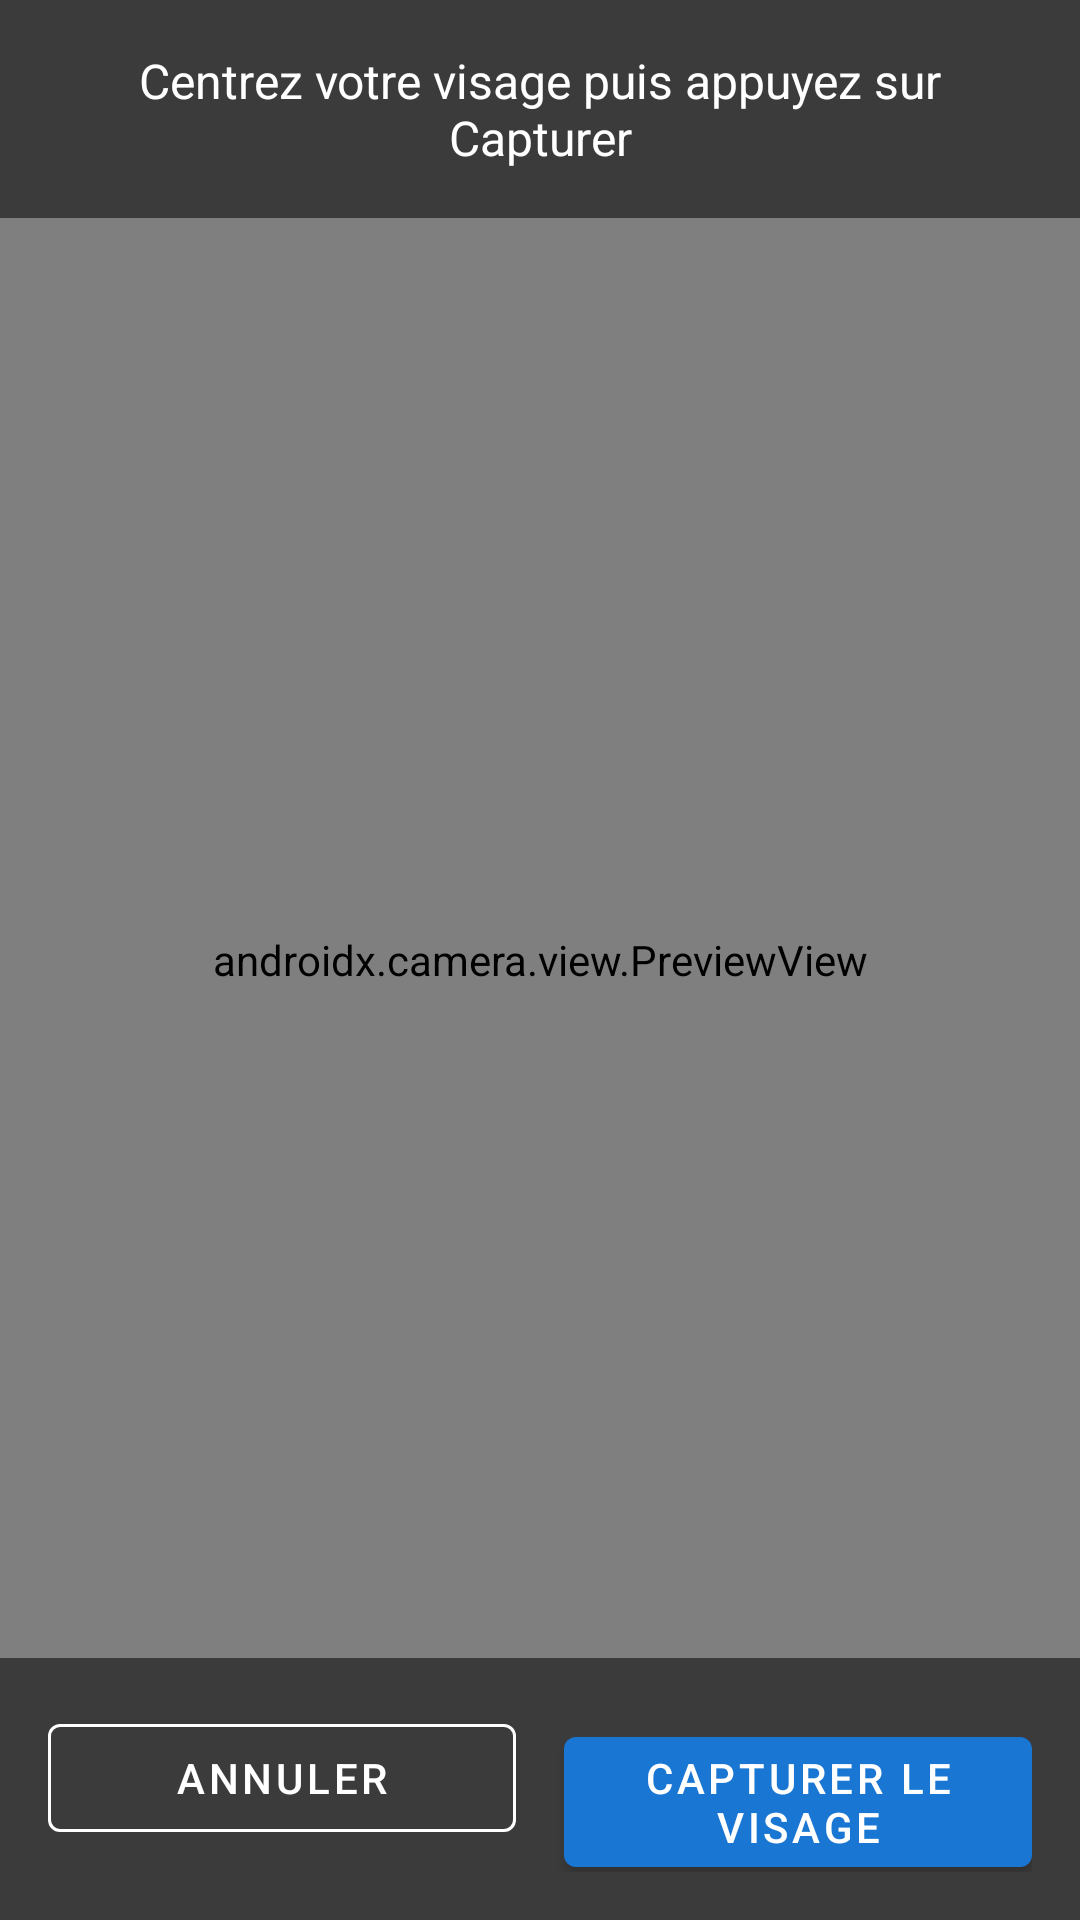

Android layout source for this screen:
<!-- AndroidManifest.xml: application theme Theme.Pointage -->
<!-- res/layout/fragment_face_enrollment.xml -->
<?xml version="1.0" encoding="utf-8"?>
<androidx.constraintlayout.widget.ConstraintLayout
    xmlns:android="http://schemas.android.com/apk/res/android"
    xmlns:app="http://schemas.android.com/apk/res-auto"
    android:layout_width="match_parent"
    android:layout_height="match_parent"
    android:background="#000000">

    <androidx.camera.view.PreviewView
        android:id="@+id/preview_view"
        android:layout_width="match_parent"
        android:layout_height="match_parent" />

    <TextView
        android:id="@+id/tv_instruction"
        android:layout_width="match_parent"
        android:layout_height="wrap_content"
        android:text="Centrez votre visage puis appuyez sur Capturer"
        android:textColor="#FFFFFF"
        android:textSize="16sp"
        android:gravity="center"
        android:padding="16dp"
        android:background="#88000000"
        app:layout_constraintTop_toTopOf="parent"
        app:layout_constraintStart_toStartOf="parent" />

    <LinearLayout
        android:layout_width="match_parent"
        android:layout_height="wrap_content"
        android:orientation="horizontal"
        android:padding="16dp"
        android:background="#88000000"
        app:layout_constraintBottom_toBottomOf="parent"
        app:layout_constraintStart_toStartOf="parent">

        <com.google.android.material.button.MaterialButton
            android:id="@+id/btn_annuler"
            android:layout_width="0dp"
            android:layout_height="wrap_content"
            android:layout_weight="1"
            android:text="Annuler"
            android:layout_marginEnd="8dp"
            style="@style/Widget.MaterialComponents.Button.OutlinedButton"
            android:textColor="#FFFFFF"
            app:strokeColor="#FFFFFF" />

        <com.google.android.material.button.MaterialButton
            android:id="@+id/btn_capture"
            android:layout_width="0dp"
            android:layout_height="wrap_content"
            android:layout_weight="1"
            android:text="Capturer le visage"
            android:layout_marginStart="8dp" />

    </LinearLayout>

</androidx.constraintlayout.widget.ConstraintLayout>
<!-- resources referenced by this layout -->
<resources>
  <style name="Theme.Pointage" parent="Theme.MaterialComponents.Light.NoActionBar">
          <item name="colorPrimary">@color/colorPrimary</item>
          <item name="colorPrimaryDark">@color/colorPrimaryDark</item>
          <item name="colorAccent">@color/colorAccent</item>
          <item name="windowActionBar">false</item>
          <item name="windowNoTitle">true</item>
      </style>
  <color name="colorPrimary">#1976D2</color>
  <color name="colorPrimaryDark">#1565C0</color>
  <color name="colorAccent">#42A5F5</color>
</resources>
